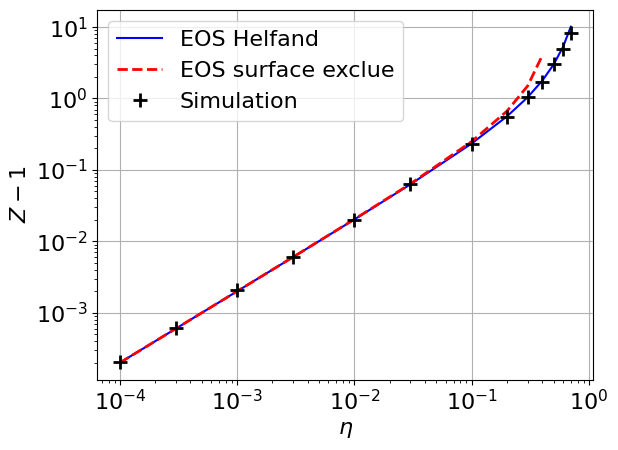

Write the Python code that produced this figure.
import matplotlib.pyplot as plt
import matplotlib
import numpy as np
font = {'family': 'times',
        'size': 16}

matplotlib.rc('font', **font)

etas = np.array([1e-4,       3e-4,      1e-3,      3e-3,      1e-2,      3e-2,      1e-1,     2e-1,     3e-1,      4e-1,     5e-1,     6e-1,     7e-1])
zs = np.array([1.000204,   1.00062,   1.00208,   1.00597,   1.01999,    1.0626,    1.2344,   1.5522,   2.0367,    2.6980,   3.997,     5.991,    9.37])-1

zths = 1/(1-etas)**2 -1
plt.loglog(etas,zths,"-b", label="EOS Helfand")

nSimple=10
zsimples = 1/(1-2*etas[:nSimple])-1
plt.loglog(etas[:nSimple],zsimples,"--r", label="EOS surface exclue", linewidth=2)
plt.loglog(etas,zs,"+k", label="Simulation",markersize=10,markeredgewidth=2)


plt.xlabel("$\eta$")
plt.ylabel("$Z-1$")
plt.legend()
plt.grid()
plt.show()